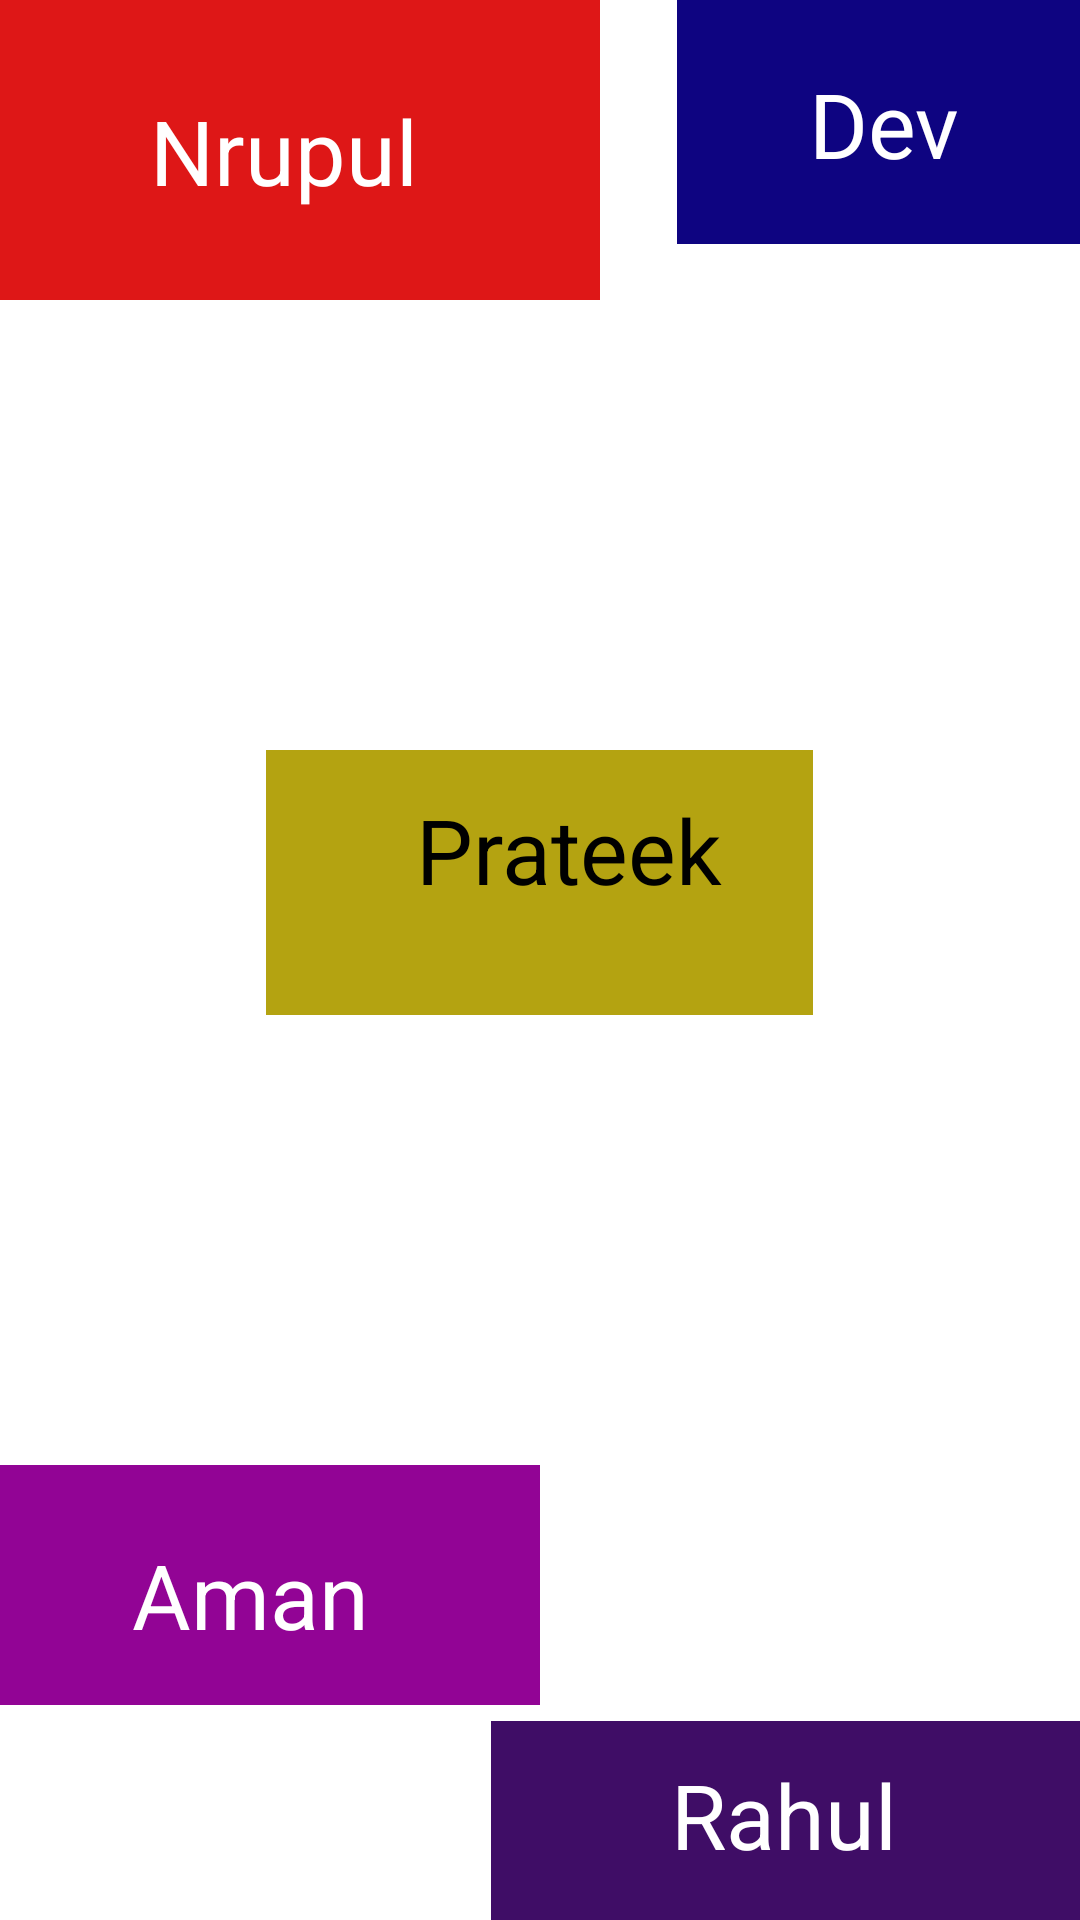

Here is an Android app screen rendered from its layout file. Give the layout XML and the strings, colors and styles it references.
<!-- AndroidManifest.xml: application theme Theme.India_Flag -->
<!-- res/layout/activity_main2.xml -->
<?xml version="1.0" encoding="utf-8"?>
<RelativeLayout xmlns:android="http://schemas.android.com/apk/res/android"
    xmlns:app="http://schemas.android.com/apk/res-auto"
    xmlns:tools="http://schemas.android.com/tools"
    android:layout_width="match_parent"
    android:layout_height="match_parent"
    android:background="@color/white"
    android:orientation="vertical"
    tools:context=".MainActivity2">

    <TextView
        android:id="@+id/nrupul"
        android:layout_width="200dp"
        android:layout_height="100dp"
        android:background="#DE1717"
        android:paddingHorizontal="50dp"
        android:paddingVertical="30dp"
        android:text="Nrupul"
        android:textColor="@color/white"
        android:textSize="30dp" />

    <TextView
        android:layout_width="wrap_content"
        android:layout_height="wrap_content"
        android:layout_alignRight="@+id/nrupul"
        android:layout_alignParentRight="true"
        android:layout_gravity="end"
        android:background="#0E0481"
        android:paddingLeft="44dp"
        android:paddingTop="21dp"
        android:paddingRight="40dp"
        android:paddingBottom="20dp"
        android:text="Dev"
        android:textColor="@color/white"
        android:textSize="30dp" />

    <TextView
        android:id="@+id/prateek"
        android:layout_width="wrap_content"
        android:layout_height="wrap_content"
        android:layout_below="@id/nrupul"
        android:layout_marginTop="150dp"
        android:background="#B4A311"
        android:layout_centerInParent="true"
        android:text="Prateek"
        android:textColor="@color/black"
        android:textSize="30dp"
        android:paddingTop="13dp"
        android:paddingRight="30dp"
        android:paddingBottom="35dp"
        android:paddingLeft="50dp"
        />
    <TextView
        android:id="@+id/aman"
        android:layout_below="@id/prateek"
        android:layout_marginTop="150dp"
        android:layout_width="180dp"
        android:layout_height="80dp"
        android:text="Aman"
        android:textSize="30dp"
        android:textColor="@color/white"
        android:background="#920495"
        android:paddingTop="23dp"
        android:paddingBottom="8dp"
        android:paddingLeft="44dp"
        android:paddingRight="50dp"
        />

    <TextView
        android:layout_width="wrap_content"
        android:layout_height="wrap_content"
        android:layout_alignParentRight="true"
        android:layout_alignParentBottom="true"
        android:background="#3F0D66"
        android:text="Rahul"
        android:paddingBottom="15dp"
        android:paddingTop="11dp"
        android:paddingLeft="60dp"
        android:paddingRight="61dp"
        android:textColor="@color/white"
        android:textSize="30dp" />

</RelativeLayout>
<!-- resources referenced by this layout -->
<resources>
  <style name="Theme.India_Flag" parent="Theme.MaterialComponents.DayNight.DarkActionBar">
          
          <item name="colorPrimary">@color/purple_500</item>
          <item name="colorPrimaryVariant">@color/purple_700</item>
          <item name="colorOnPrimary">@color/white</item>
          
          <item name="colorSecondary">@color/teal_200</item>
          <item name="colorSecondaryVariant">@color/teal_700</item>
          <item name="colorOnSecondary">@color/black</item>
          
          <item name="android:statusBarColor" tools:targetApi="l">?attr/colorPrimaryVariant</item>
          
      </style>
  <!-- not gathered from this repository: default colours our renderer supplied (Android Studio template values) -->
  <color name="purple_500">#FF6200EE</color>
  <color name="purple_700">#FF3700B3</color>
  <color name="teal_200">#FF03DAC5</color>
  <color name="teal_700">#FF018786</color>
  <color name="black">#FF000000</color>
  <color name="white">#FFFFFFFF</color>
</resources>
